Run: headless pygame with SDL's dummy video driver; simulated clock (each Clock.tick advances the game by its frame time, no real sleeping); random seed 0; keys injected as events and as key.get_pressed() state; mouse plan: one left click at the window centre at the start of phase 2, then a move to the lower-right quarter at the start of phase 3.
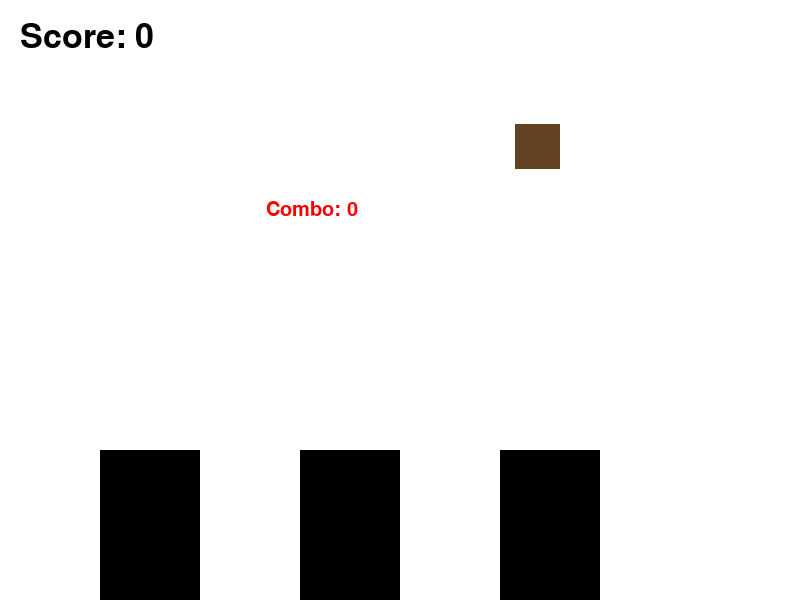
Frame 1 of 4 · flips 1–60 · no input
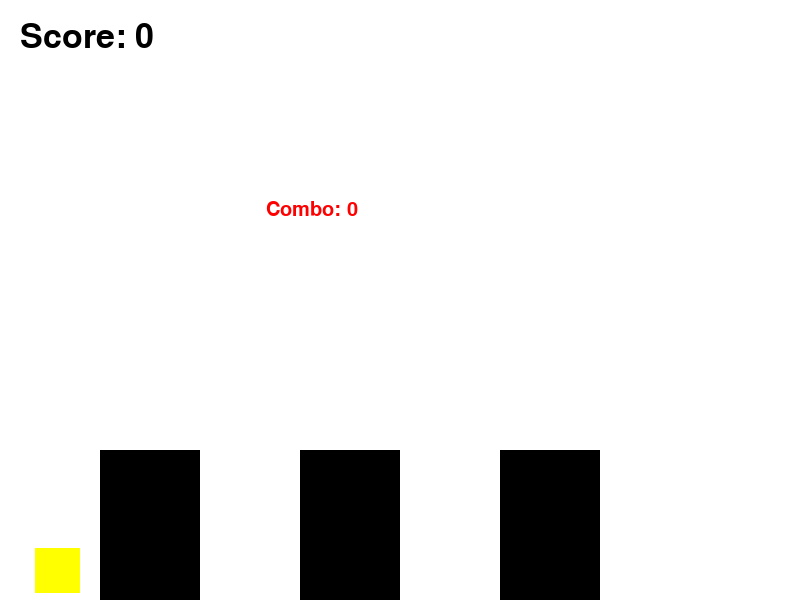
Frame 2 of 4 · flips 61–180 · clicked the window centre · tapped SPACE, RETURN · held RIGHT (→), D
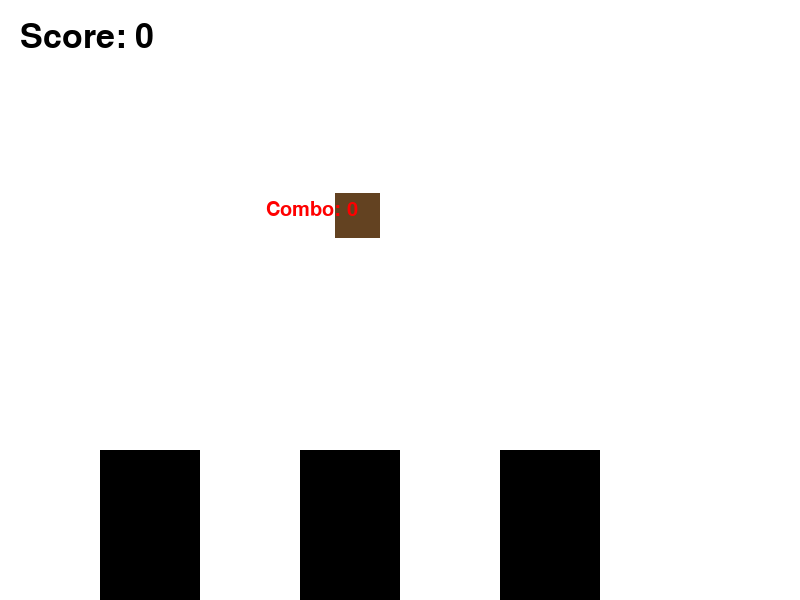
Frame 3 of 4 · flips 181–300 · moved the mouse to the lower-right quarter · held DOWN (↓), S
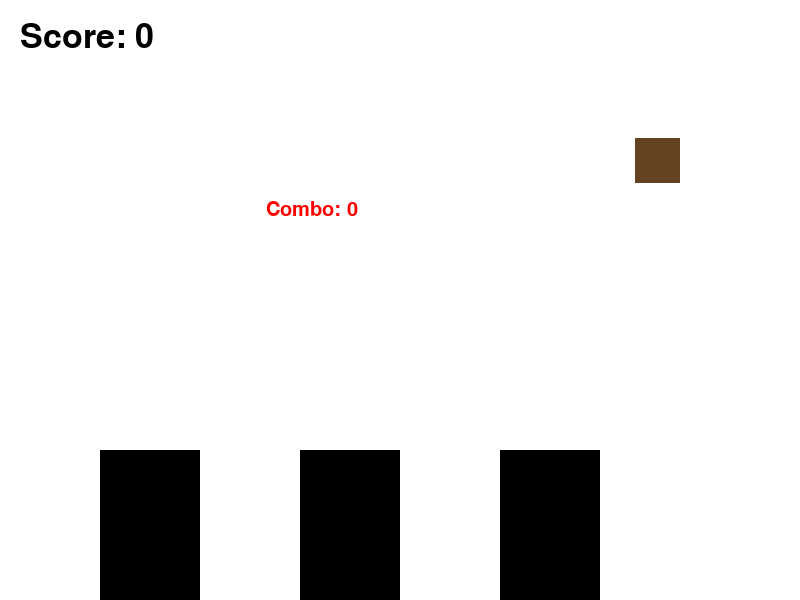
Frame 4 of 4 · flips 301–420 · held LEFT (←), A, UP (↑), W

The pygame program that drew these frames:

#!/usr/bin/python2
import pygame
import random

# Colors
BLACK = (0, 0, 0)
BROWN = (99, 66, 33)
WHITE = (255, 255, 255)
GREEN = (0, 255, 0)
YELLOW = (255, 255, 0)
RED = (255, 0, 0)
BLUE = (0, 0, 255)

# X100e screen height = .144446 m
GRAVITY = 3

SCREEN_WIDTH = 800
SCREEN_HEIGHT = 600

class Banana(pygame.sprite.Sprite):
    width = 45
    height = 45

    def __init__(self):
        pygame.sprite.Sprite.__init__(self)
        self.image = pygame.Surface([self.width, self.height])

        self.rect = self.image.get_rect()

        self.reset()

    def reset(self):
        # There is a 1 in 10 chance of a bad banana
#         self.good = random.randint(0, 10)
        self.good = random.randint(0, 2)

        if self.good != 0:
            self.image.fill(YELLOW)
            self.is_good = True
        else:
            self.image.fill(BROWN)
            self.is_good = False

        self.rect.x = SCREEN_WIDTH - self.width
        self.rect.y = SCREEN_HEIGHT / 3

#         self.vel_x = random.randint(10, 30)
#         self.vel_y = random.randint(-20, -10)
        self.vel_x = 30
        self.vel_y = -20

    def update(self, buckets, combo):
        self.rect.x -= self.vel_x
        self.rect.y += self.vel_y

        self.vel_y += GRAVITY

        if self.rect.x < 0 or self.rect.y > SCREEN_HEIGHT:
            if self.is_good:
                combo = 0

            self.reset()

        return combo

class Bucket(pygame.sprite.Sprite):
    width = 100
    height = 150

    vel_y = 0
    is_jumping = False
    
    def __init__(self, x, y):
        pygame.sprite.Sprite.__init__(self)
        self.image = pygame.Surface([self.width, self.height])
        self.image.fill(BLACK)

        self.rect = self.image.get_rect()

        self.rect.x = x
        self.rect.y = y - self.height

        self.hitbox = pygame.Rect(self.rect.left, self.rect.top, self.width, self.height/3)

    def jump(self):
        if self.rect.bottom == SCREEN_HEIGHT:
            self.vel_y = -20
            self.is_jumping = True

    def update(self, banana):
        self.rect.y += self.vel_y

        if self.rect.bottom < SCREEN_HEIGHT:
            self.vel_y += GRAVITY
        else:
            self.rect.bottom = SCREEN_HEIGHT
            self.vel_y = 0
            self.is_jumping = False

        self.hitbox.top = self.rect.top

class Game():

    def start(self):

        pygame.init()

        size = [SCREEN_WIDTH, SCREEN_HEIGHT]
        screen = pygame.display.set_mode(size)
        pygame.display.set_caption("Adventure Banana")

        done = False

        clock = pygame.time.Clock()

        score = 0
        combo = 0

        all_sprites = pygame.sprite.RenderPlain()
        all_buckets = pygame.sprite.RenderPlain()

        buckets = []

        start = 100
        for i in range(0, 3):
            buckets.append(Bucket(start + 2*start*i, SCREEN_HEIGHT))
            all_buckets.add(buckets[i])
            all_sprites.add(buckets[i])

        banana = Banana()
        all_sprites.add(banana)

        while done == False:
            for event in pygame.event.get():
                if event.type == pygame.QUIT:
                    done = True
                if event.type == pygame.MOUSEBUTTONDOWN:
                    pos = pygame.mouse.get_pos()

                    for bucket in buckets:
                        if bucket.rect.collidepoint(pos):
                            bucket.jump()
                            break

            screen.fill(WHITE)

            combo = banana.update(buckets, combo)
            all_buckets.update(banana)

            for bucket in buckets:
                collide = pygame.Rect.colliderect(banana.rect, bucket.hitbox)

                if collide:
                    if bucket.is_jumping:
                        if banana.is_good:
                            combo += 1
                            score += 2 * combo
                        else:
                            combo = 0

                        banana.reset()

            all_sprites.draw(screen)

            font = pygame.font.Font(None, 30)

            if combo >= 0:
                text = font.render("Combo: " + str(combo), True, RED)
                screen.blit(text, [SCREEN_WIDTH/3, SCREEN_HEIGHT/3])

            font = pygame.font.Font(None, 50)

            # Print the score on to the screen
            text = font.render("Score: " + str(score), True, BLACK)
            screen.blit(text, [20, 20])

            clock.tick(20)

            pygame.display.flip()

        pygame.quit()

g = Game()
g.start()
